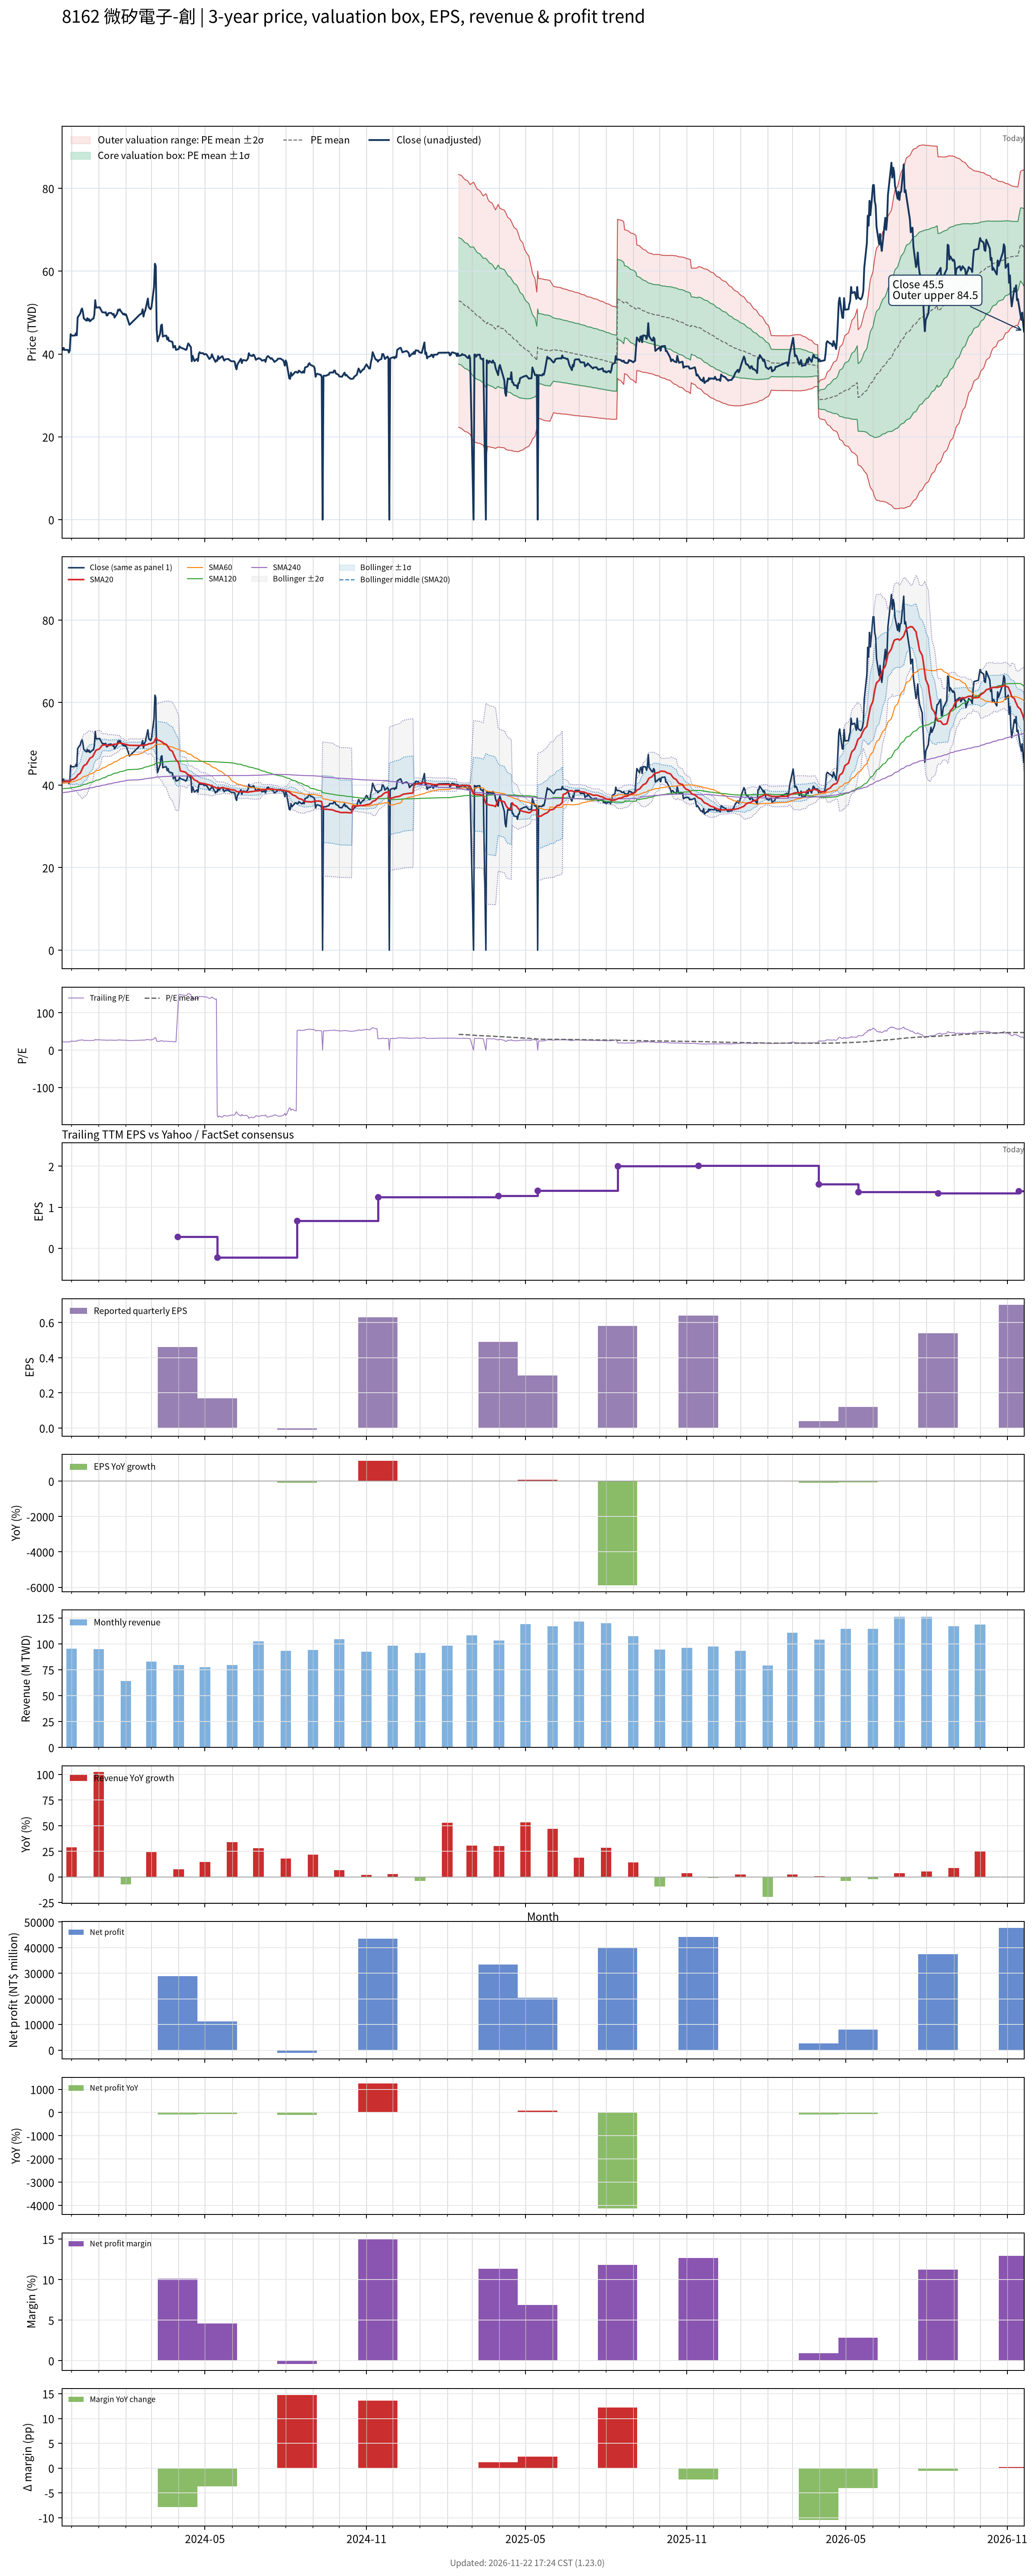

The data file committed next to this chart (first rows):
# chart-version: skill-stock-dynamic-val…
date, close, available_date, period_end, eps, ttm_eps, pe, pe_mean, pe_std, price_m2, price_m1, price_mean, price_p1, price_p2, forward_eps, forward_pe, forward_pe_mean, forward_pe_std, forward_price_m2, forward_price_m1, forward_price_mean, forward_price_p1, forward_price_p2, sma20
2023-11-20, 40.95, 2023-11-14, 2023-09-30, 0.05, 1.85, 22.14, , , , , , , , , , , , , , , , , 40.83
2023-11-21, 41, 2023-11-14, 2023-09-30, 0.05, 1.85, 22.16, , , , , , , , , , , , , , , , , 40.85
2023-11-22, 41.5, 2023-11-14, 2023-09-30, 0.05, 1.85, 22.43, , , , , , , , , , , , , , , , , 40.89
2023-11-23, 41, 2023-11-14, 2023-09-30, 0.05, 1.85, 22.16, , , , , , , , , , , , , , , , , 40.93
2023-11-24, 41, 2023-11-14, 2023-09-30, 0.05, 1.85, 22.16, , , , , , , , , , , , , , , , , 40.94
2023-11-27, 41, 2023-11-14, 2023-09-30, 0.05, 1.85, 22.16, , , , , , , , , , , , , , , , , 40.95
2023-11-28, 40.35, 2023-11-14, 2023-09-30, 0.05, 1.85, 21.81, , , , , , , , , , , , , , , , , 40.92
2023-11-29, 40.85, 2023-11-14, 2023-09-30, 0.05, 1.85, 22.08, , , , , , , , , , , , , , , , , 40.94
2023-11-30, 44.8, 2023-11-14, 2023-09-30, 0.05, 1.85, 24.22, , , , , , , , , , , , , , , , , 41.13
2023-12-01, 44.45, 2023-11-14, 2023-09-30, 0.05, 1.85, 24.03, , , , , , , , , , , , , , , , , 41.32
2023-12-04, 44.45, 2023-11-14, 2023-09-30, 0.05, 1.85, 24.03, , , , , , , , , , , , , , , , , 41.5
2023-12-05, 44.5, 2023-11-14, 2023-09-30, 0.05, 1.85, 24.05, , , , , , , , , , , , , , , , , 41.68
2023-12-06, 45, 2023-11-14, 2023-09-30, 0.05, 1.85, 24.32, , , , , , , , , , , , , , , , , 41.88
2023-12-07, 44.5, 2023-11-14, 2023-09-30, 0.05, 1.85, 24.05, , , , , , , , , , , , , , , , , 42.06
2023-12-08, 48.85, 2023-11-14, 2023-09-30, 0.05, 1.85, 26.41, , , , , , , , , , , , , , , , , 42.47
2023-12-11, 49.8, 2023-11-14, 2023-09-30, 0.05, 1.85, 26.92, , , , , , , , , , , , , , , , , 42.91
2023-12-12, 50.6, 2023-11-14, 2023-09-30, 0.05, 1.85, 27.35, , , , , , , , , , , , , , , , , 43.38
2023-12-13, 51, 2023-11-14, 2023-09-30, 0.05, 1.85, 27.57, , , , , , , , , , , , , , , , , 43.88
2023-12-14, 50.1, 2023-11-14, 2023-09-30, 0.05, 1.85, 27.08, , , , , , , , , , , , , , , , , 44.34
2023-12-15, 48.6, 2023-11-14, 2023-09-30, 0.05, 1.85, 26.27, , , , , , , , , , , , , , , , , 44.72
2023-12-18, 48.05, 2023-11-14, 2023-09-30, 0.05, 1.85, 25.97, , , , , , , , , , , , , , , , , 45.07
2023-12-19, 48.65, 2023-11-14, 2023-09-30, 0.05, 1.85, 26.3, , , , , , , , , , , , , , , , , 45.45
2023-12-20, 48.1, 2023-11-14, 2023-09-30, 0.05, 1.85, 26, , , , , , , , , , , , , , , , , 45.78
2023-12-21, 48.45, 2023-11-14, 2023-09-30, 0.05, 1.85, 26.19, , , , , , , , , , , , , , , , , 46.16
2023-12-22, 47.9, 2023-11-14, 2023-09-30, 0.05, 1.85, 25.89, , , , , , , , , , , , , , , , , 46.5
2023-12-25, 48.5, 2023-11-14, 2023-09-30, 0.05, 1.85, 26.22, , , , , , , , , , , , , , , , , 46.88
2023-12-26, 48.55, 2023-11-14, 2023-09-30, 0.05, 1.85, 26.24, , , , , , , , , , , , , , , , , 47.28
2023-12-27, 49.5, 2023-11-14, 2023-09-30, 0.05, 1.85, 26.76, , , , , , , , , , , , , , , , , 47.72
2023-12-28, 53, 2023-11-14, 2023-09-30, 0.05, 1.85, 28.65, , , , , , , , , , , , , , , , , 48.13
2023-12-29, 51.2, 2023-11-14, 2023-09-30, 0.05, 1.85, 27.68, , , , , , , , , , , , , , , , , 48.47
2024-01-02, 51.3, 2023-11-14, 2023-09-30, 0.05, 1.85, 27.73, , , , , , , , , , , , , , , , , 48.81
2024-01-03, 50.9, 2023-11-14, 2023-09-30, 0.05, 1.85, 27.51, , , , , , , , , , , , , , , , , 49.13
2024-01-04, 50.5, 2023-11-14, 2023-09-30, 0.05, 1.85, 27.3, , , , , , , , , , , , , , , , , 49.4
2024-01-05, 50.1, 2023-11-14, 2023-09-30, 0.05, 1.85, 27.08, , , , , , , , , , , , , , , , , 49.68
2024-01-08, 50, 2023-11-14, 2023-09-30, 0.05, 1.85, 27.03, , , , , , , , , , , , , , , , , 49.74
2024-01-09, 50.1, 2023-11-14, 2023-09-30, 0.05, 1.85, 27.08, , , , , , , , , , , , , , , , , 49.76
2024-01-10, 49.3, 2023-11-14, 2023-09-30, 0.05, 1.85, 26.65, , , , , , , , , , , , , , , , , 49.69
2024-01-11, 49.35, 2023-11-14, 2023-09-30, 0.05, 1.85, 26.68, , , , , , , , , , , , , , , , , 49.61
2024-01-12, 49.85, 2023-11-14, 2023-09-30, 0.05, 1.85, 26.95, , , , , , , , , , , , , , , , , 49.59
2024-01-15, 49.95, 2023-11-14, 2023-09-30, 0.05, 1.85, 27, , , , , , , , , , , , , , , , , 49.66
2024-01-16, 49.75, 2023-11-14, 2023-09-30, 0.05, 1.85, 26.89, , , , , , , , , , , , , , , , , 49.75
2024-01-17, 49.5, 2023-11-14, 2023-09-30, 0.05, 1.85, 26.76, , , , , , , , , , , , , , , , , 49.79
2024-01-18, 49.7, 2023-11-14, 2023-09-30, 0.05, 1.85, 26.86, , , , , , , , , , , , , , , , , 49.87
2024-01-19, 48.8, 2023-11-14, 2023-09-30, 0.05, 1.85, 26.38, , , , , , , , , , , , , , , , , 49.89
2024-01-22, 49.8, 2023-11-14, 2023-09-30, 0.05, 1.85, 26.92, , , , , , , , , , , , , , , , , 49.98
2024-01-23, 50.7, 2023-11-14, 2023-09-30, 0.05, 1.85, 27.41, , , , , , , , , , , , , , , , , 50.09
2024-01-24, 50.5, 2023-11-14, 2023-09-30, 0.05, 1.85, 27.3, , , , , , , , , , , , , , , , , 50.19
2024-01-25, 50.8, 2023-11-14, 2023-09-30, 0.05, 1.85, 27.46, , , , , , , , , , , , , , , , , 50.26
2024-01-26, 50.4, 2023-11-14, 2023-09-30, 0.05, 1.85, 27.24, , , , , , , , , , , , , , , , , 50.12
2024-01-29, 49.55, 2023-11-14, 2023-09-30, 0.05, 1.85, 26.78, , , , , , , , , , , , , , , , , 50.04
2024-01-30, 49.75, 2023-11-14, 2023-09-30, 0.05, 1.85, 26.89, , , , , , , , , , , , , , , , , 49.97
2024-01-31, 49.4, 2023-11-14, 2023-09-30, 0.05, 1.85, 26.7, , , , , , , , , , , , , , , , , 49.89
2024-02-01, 49.6, 2023-11-14, 2023-09-30, 0.05, 1.85, 26.81, , , , , , , , , , , , , , , , , 49.84
2024-02-02, 49.05, 2023-11-14, 2023-09-30, 0.05, 1.85, 26.51, , , , , , , , , , , , , , , , , 49.79
2024-02-05, 47.05, 2023-11-14, 2023-09-30, 0.05, 1.85, 25.43, , , , , , , , , , , , , , , , , 49.65
2024-02-15, 49.15, 2023-11-14, 2023-09-30, 0.05, 1.85, 26.57, , , , , , , , , , , , , , , , , 49.6
2024-02-16, 49.4, 2023-11-14, 2023-09-30, 0.05, 1.85, 26.7, , , , , , , , , , , , , , , , , 49.6
2024-02-19, 49.85, 2023-11-14, 2023-09-30, 0.05, 1.85, 26.95, , , , , , , , , , , , , , , , , 49.63
2024-02-20, 50.8, 2023-11-14, 2023-09-30, 0.05, 1.85, 27.46, , , , , , , , , , , , , , , , , 49.67
... 669 more rows
